Image classification data set "MMS Images" (gus5298/stego_stealing on GitHub). Class labels (3): attack, faulty, normal.

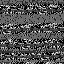
Label: attack

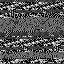
Label: normal

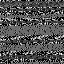
Label: faulty

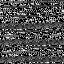
Label: attack

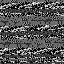
Label: normal

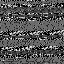
Label: attack
